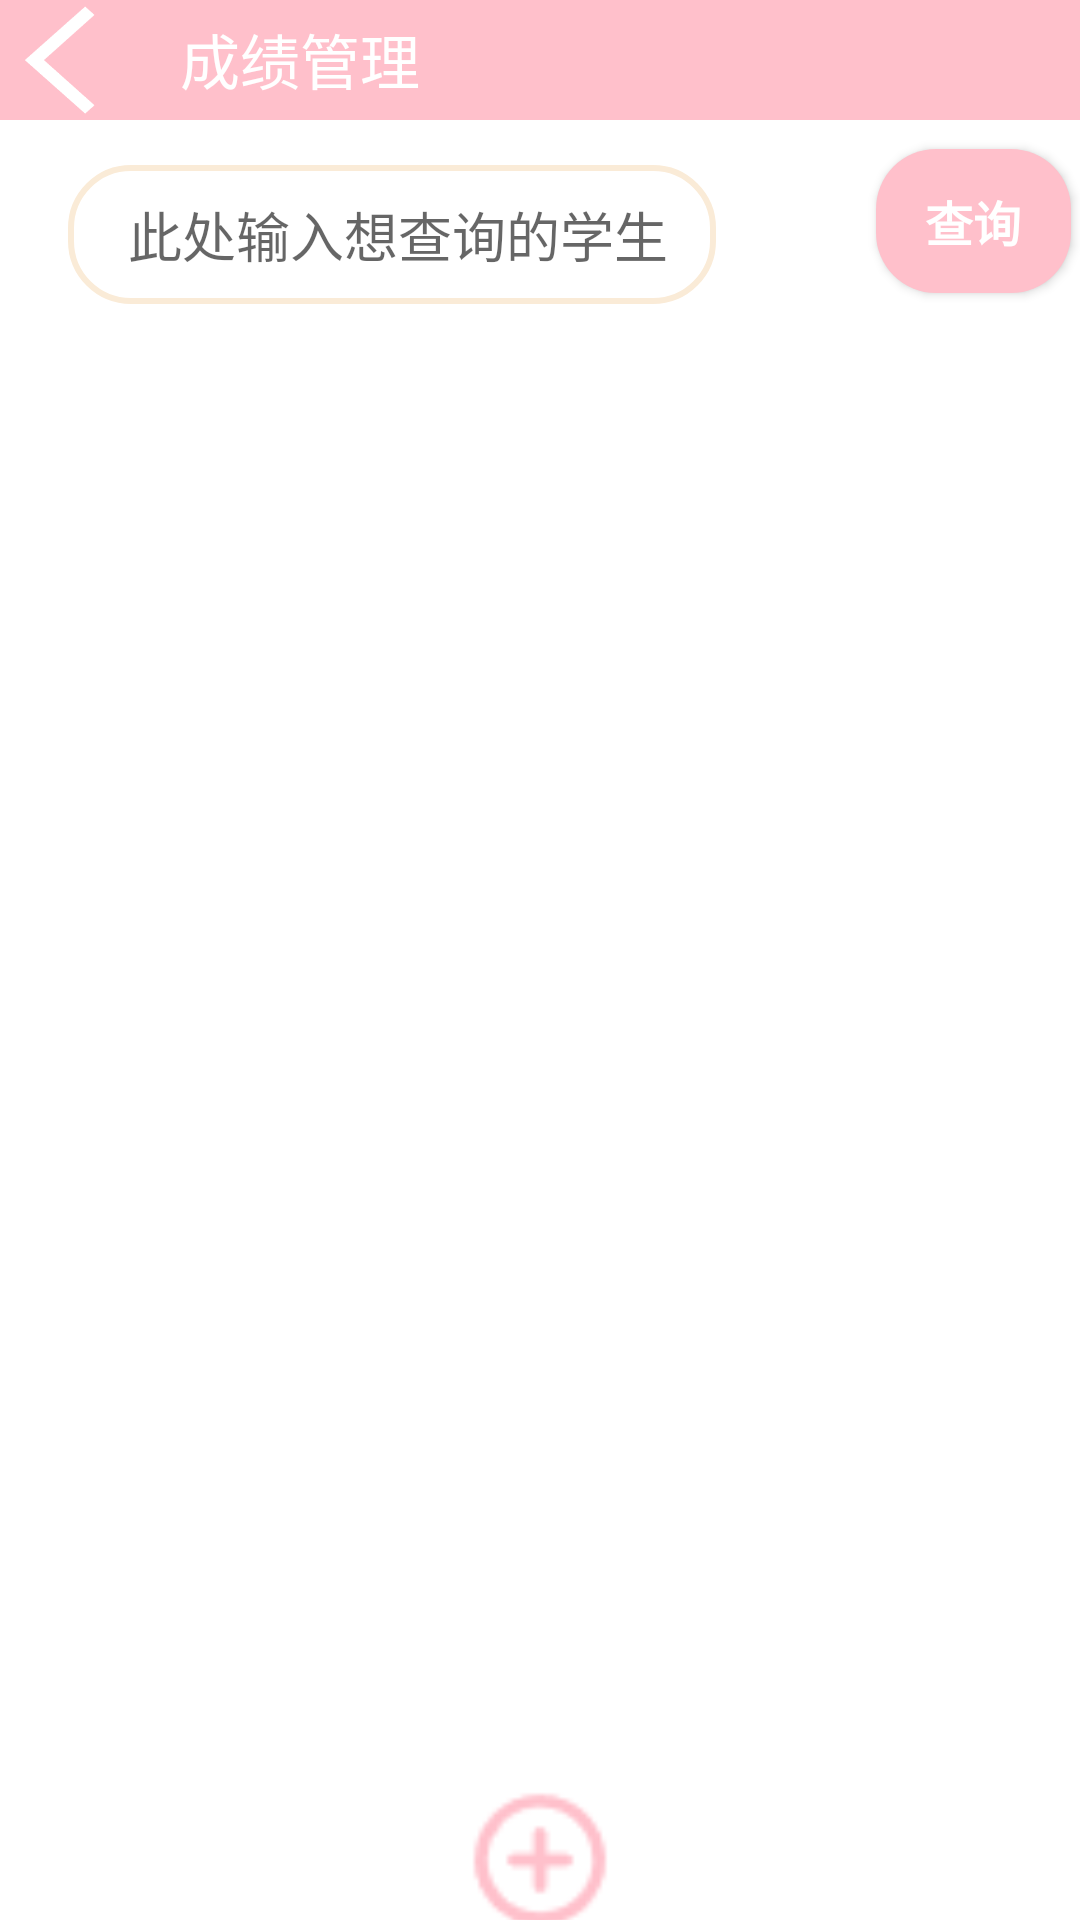

Write the Android layout XML for this screen, with the resource values it uses.
<!-- AndroidManifest.xml: application theme Theme.BigHomework -->
<!-- res/layout/activity_tea_grade.xml -->
<?xml version="1.0" encoding="utf-8"?>
<androidx.constraintlayout.widget.ConstraintLayout xmlns:android="http://schemas.android.com/apk/res/android"
    xmlns:app="http://schemas.android.com/apk/res-auto"
    xmlns:tools="http://schemas.android.com/tools"
    android:layout_width="match_parent"
    android:layout_height="match_parent"
    tools:context=".teacher.TeaGradeActivity">
    <ImageButton
        android:id="@+id/return_button"
        android:layout_width="40sp"
        android:layout_height="40sp"

        android:src="@drawable/arrow_return"
        android:background="@color/pink"

        android:scaleType="fitXY"

        app:layout_constraintStart_toStartOf="parent"
        app:layout_constraintTop_toTopOf="parent"
        />

    <TextView
        android:id="@+id/grade_manage"

        android:layout_width="416dp"
        android:layout_height="40dp"

        android:background="@color/pink"
        android:paddingLeft="20dp"
        android:paddingTop="5dp"

        android:paddingBottom="5dp"
        android:text="@string/grade_manage"
        android:textSize="20dp"
        android:textColor="@color/white"


        app:layout_constraintStart_toEndOf="@+id/return_button"
        app:layout_constraintTop_toTopOf="parent"
        />

    <EditText
        android:id="@+id/input_student"

        android:layout_width="0dp"
        android:layout_height="wrap_content"

        android:background="@drawable/edit_text_bg"
        android:hint="@string/input_student"
        android:inputType="text"

        android:paddingLeft="20dp"
        android:paddingTop="10dp"

        android:paddingBottom="10dp"
        app:layout_constraintBottom_toBottomOf="parent"
        app:layout_constraintEnd_toEndOf="parent"

        app:layout_constraintHorizontal_bias="0.158"
        app:layout_constraintStart_toStartOf="parent"
        app:layout_constraintTop_toBottomOf="@id/return_button"
        app:layout_constraintVertical_bias="0.027"
        app:layout_constraintWidth_percent="0.6" />

    <Button
        android:id="@+id/find"
        android:layout_width="0dp"
        android:layout_height="wrap_content"

        android:background="@drawable/button_bg"
        android:text="@string/find"

        android:textColor="@color/white"
        android:textSize="16sp"
        android:textStyle="bold"
        app:layout_constraintBottom_toBottomOf="parent"
        app:layout_constraintEnd_toEndOf="parent"

        app:layout_constraintHorizontal_bias="0.946"
        app:layout_constraintStart_toEndOf="@id/input_student"
        app:layout_constraintTop_toTopOf="parent"
        app:layout_constraintVertical_bias="0.084"
        app:layout_constraintWidth_percent="0.18" />

    <ListView
        android:id="@+id/grade_list"
        android:layout_width="0dp"
        android:layout_height="500dp"
        android:divider="@color/pink"
        app:layout_constraintBottom_toBottomOf="parent"
        app:layout_constraintEnd_toEndOf="parent"
        app:layout_constraintHorizontal_bias="0.0"
        app:layout_constraintStart_toStartOf="parent"
        app:layout_constraintTop_toBottomOf="@id/find"
        app:layout_constraintVertical_bias="0.05" />

    <ImageButton
        android:id="@+id/add"
        android:layout_width="50dp"
        android:layout_height="50dp"

        android:src="@drawable/add"
        android:background="@color/white"
        android:scaleType="fitXY"
        android:textColor="@color/white"

        app:layout_constraintBottom_toBottomOf="parent"
        app:layout_constraintEnd_toEndOf="parent"

        android:onClick="BtnClick"

        app:layout_constraintHorizontal_bias="0.5"
        app:layout_constraintStart_toStartOf="parent"
        app:layout_constraintTop_toBottomOf="@id/grade_list"
        app:layout_constraintVertical_bias="0.5"
        app:layout_constraintWidth_percent="0.1" />

</androidx.constraintlayout.widget.ConstraintLayout>
<!-- resources referenced by this layout -->
<resources>
  <color name="pink">#FFFFC0CB</color>
  <color name="white">#FFFFFFFF</color>
  <!-- drawable add: png bitmap (drawable, 863 bytes) -->
  <!-- drawable arrow_return: png bitmap (drawable, 3125 bytes) -->
  <!-- drawable button_bg (drawable-v24) -->
  <?xml version="1.0" encoding="utf-8"?>
  
  <shape xmlns:android="http://schemas.android.com/apk/res/android">
      <corners android:radius="20dp"/>
      <solid android:color="@color/pink"/>
  </shape>
  <!-- drawable edit_text_bg (drawable-v24) -->
  <?xml version="1.0" encoding="utf-8"?>
  
  <shape xmlns:android="http://schemas.android.com/apk/res/android">
      <corners android:radius="20dp"/>
      <stroke
          android:width="2dp"
          android:color="@color/antiqueWhite"/>
  </shape>
  <string name="find">查询</string>
  <string name="grade_manage">成绩管理</string>
  <string name="input_student">此处输入想查询的学生</string>
  <style name="Theme.BigHomework" parent="Theme.MaterialComponents.DayNight.NoActionBar">
          
          <item name="colorPrimary">@color/pink</item>
          <item name="colorPrimaryVariant">@color/pink</item>
          <item name="colorOnPrimary">@color/pink</item>
          
          <item name="colorSecondary">@color/teal_200</item>
          <item name="colorSecondaryVariant">@color/teal_700</item>
          <item name="colorOnSecondary">@color/black</item>
          
          <item name="android:statusBarColor">?attr/colorPrimaryVariant</item>
          
      </style>
  <color name="antiqueWhite">#FFFAEBD7</color>
  <color name="teal_200">#FF03DAC5</color>
  <color name="teal_700">#FF018786</color>
  <color name="black">#FF000000</color>
</resources>
